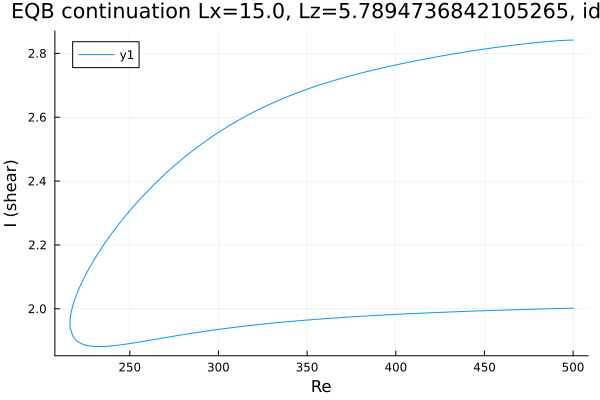

Data behind this chart, as committed beside it:
Re, shear
500.0, 2.842
498.8, 2.842
497.4, 2.841
496, 2.841
494.6, 2.841
494, 2.84
492.5, 2.84
491.1, 2.839
489.7, 2.839
488.3, 2.838
486.9, 2.838
485.5, 2.837
484.1, 2.836
482.6, 2.836
481.2, 2.835
479.8, 2.834
478.4, 2.833
477, 2.832
475.6, 2.832
474.2, 2.831
472.7, 2.83
471.3, 2.829
469.9, 2.828
468.5, 2.827
467.1, 2.826
465.7, 2.825
464.3, 2.824
462.8, 2.823
461.4, 2.822
460, 2.821
458.6, 2.82
457.2, 2.819
455.8, 2.818
454.4, 2.817
452.9, 2.816
451.5, 2.815
450.1, 2.814
448.7, 2.813
447.3, 2.811
445.9, 2.81
444.5, 2.809
443, 2.808
441.6, 2.807
440.2, 2.805
438.8, 2.804
437.4, 2.803
436, 2.802
434.6, 2.8
433.1, 2.799
431.7, 2.798
430.3, 2.796
428.9, 2.795
427.5, 2.794
426.1, 2.792
424.7, 2.791
423.2, 2.789
421.8, 2.788
420.4, 2.786
419, 2.785
417.6, 2.783
... 409 more rows
